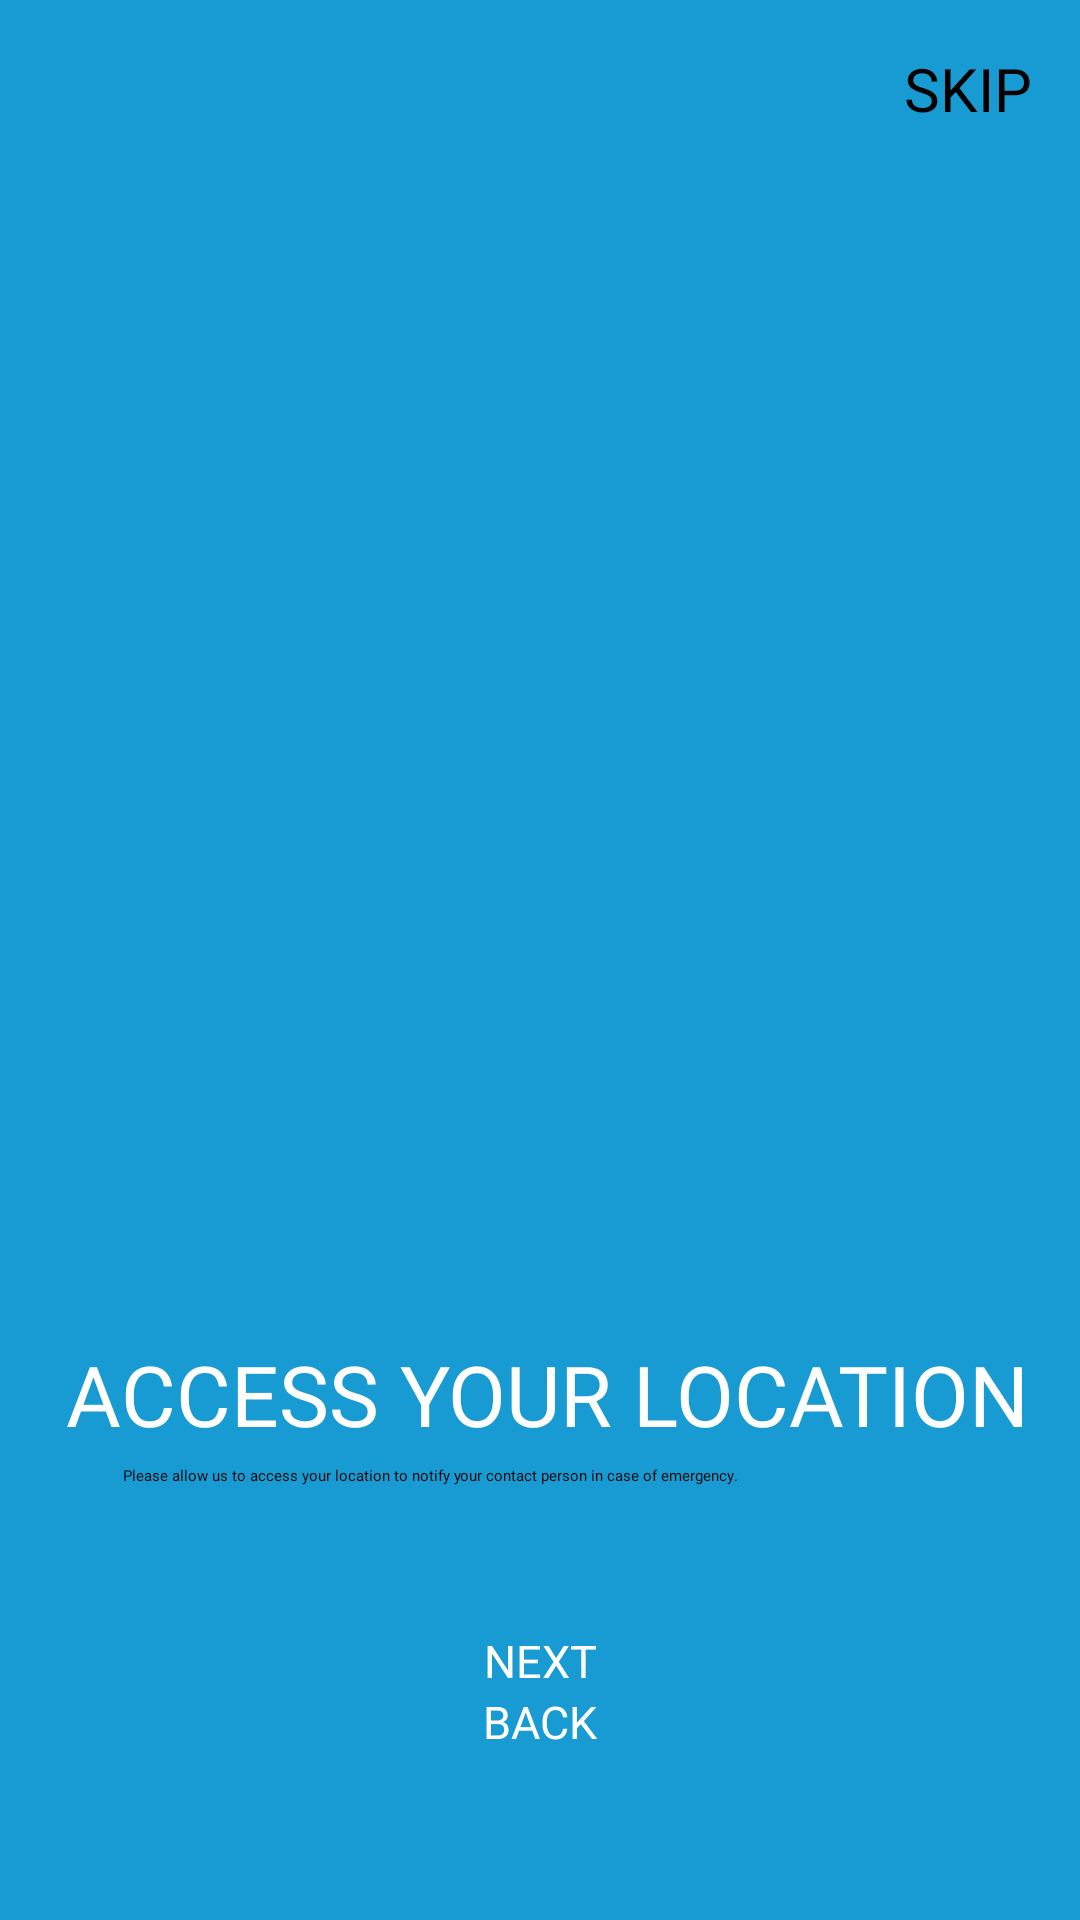

Layout XML and referenced resources for this Android screen:
<!-- AndroidManifest.xml: application theme Theme.Tflite -->
<!-- res/layout/activity_location_permission.xml -->
<?xml version="1.0" encoding="utf-8"?>
<androidx.constraintlayout.widget.ConstraintLayout xmlns:android="http://schemas.android.com/apk/res/android"
    xmlns:app="http://schemas.android.com/apk/res-auto"
    xmlns:tools="http://schemas.android.com/tools"
    android:layout_width="match_parent"
    android:layout_height="match_parent"
    tools:context=".Location_permission"
    android:background="#189AD3"
    android:padding="16dp"
    android:orientation="vertical">

    <Button
        android:id="@+id/skipButton"
        android:layout_width="wrap_content"
        android:layout_height="wrap_content"
        android:background="@color/transparent"
        android:fontFamily="@font/poppins"
        android:text="SKIP"
        android:textColor="#000"
        android:textSize="20sp"
        app:layout_constraintEnd_toEndOf="parent"
        app:layout_constraintTop_toTopOf="parent" />

    <ImageView
        android:id="@+id/gpsLocation"
        android:layout_width="320dp"
        android:layout_height="350dp"
        android:layout_centerInParent="true"
        android:layout_marginTop="80dp"
        android:src="@drawable/nav"
        app:layout_constraintEnd_toEndOf="parent"
        app:layout_constraintStart_toStartOf="parent"
        app:layout_constraintTop_toTopOf="parent" />

    <TextView
        android:id="@+id/permissionTitle"
        android:layout_width="wrap_content"
        android:layout_height="wrap_content"
        android:layout_centerInParent="true"
        android:fontFamily="@font/lato_black"
        android:paddingLeft="5dp"
        android:text="ACCESS YOUR LOCATION"
        android:textColor="#fff"
        android:textSize="28sp"
        app:layout_constraintEnd_toEndOf="parent"
        app:layout_constraintStart_toStartOf="parent"
        app:layout_constraintTop_toBottomOf="@id/gpsLocation" />

    <TextView
        android:id="@+id/description"
        android:layout_width="match_parent"
        android:layout_height="wrap_content"
        android:layout_marginTop="5dp"
        android:fontFamily="@font/poppins"
        android:justificationMode="inter_word"
        android:paddingLeft="25dp"
        android:paddingRight="25dp"
        android:text="Please allow us to access your location to notify your contact person in case of emergency."
        android:textAlignment="viewStart"
        android:textColor="#000"
        app:layout_constraintTop_toBottomOf="@id/permissionTitle" />

    <Button
        android:id="@+id/nextButton_3"
        android:layout_width="wrap_content"
        android:layout_height="wrap_content"
        android:fontFamily="@font/poppins"
        android:text="NEXT"
        android:textColor="#fff"
        android:textSize="15sp"
        app:layout_constraintEnd_toEndOf="parent"
        app:layout_constraintStart_toStartOf="parent"
        app:layout_constraintBottom_toTopOf="@id/backButton_3"/>

    <Button
        android:id="@+id/backButton_3"
        android:layout_width="wrap_content"
        android:layout_height="wrap_content"
        android:layout_marginTop="1.25dp"
        android:layout_marginBottom="40dp"
        android:fontFamily="@font/poppins"
        android:text="BACK"
        android:textColor="#fff"
        android:textSize="15sp"
        app:layout_constraintEnd_toEndOf="parent"
        app:layout_constraintStart_toStartOf="parent"
        app:layout_constraintBottom_toBottomOf="parent" />
</androidx.constraintlayout.widget.ConstraintLayout>
<!-- resources referenced by this layout -->
<resources>

</resources>
